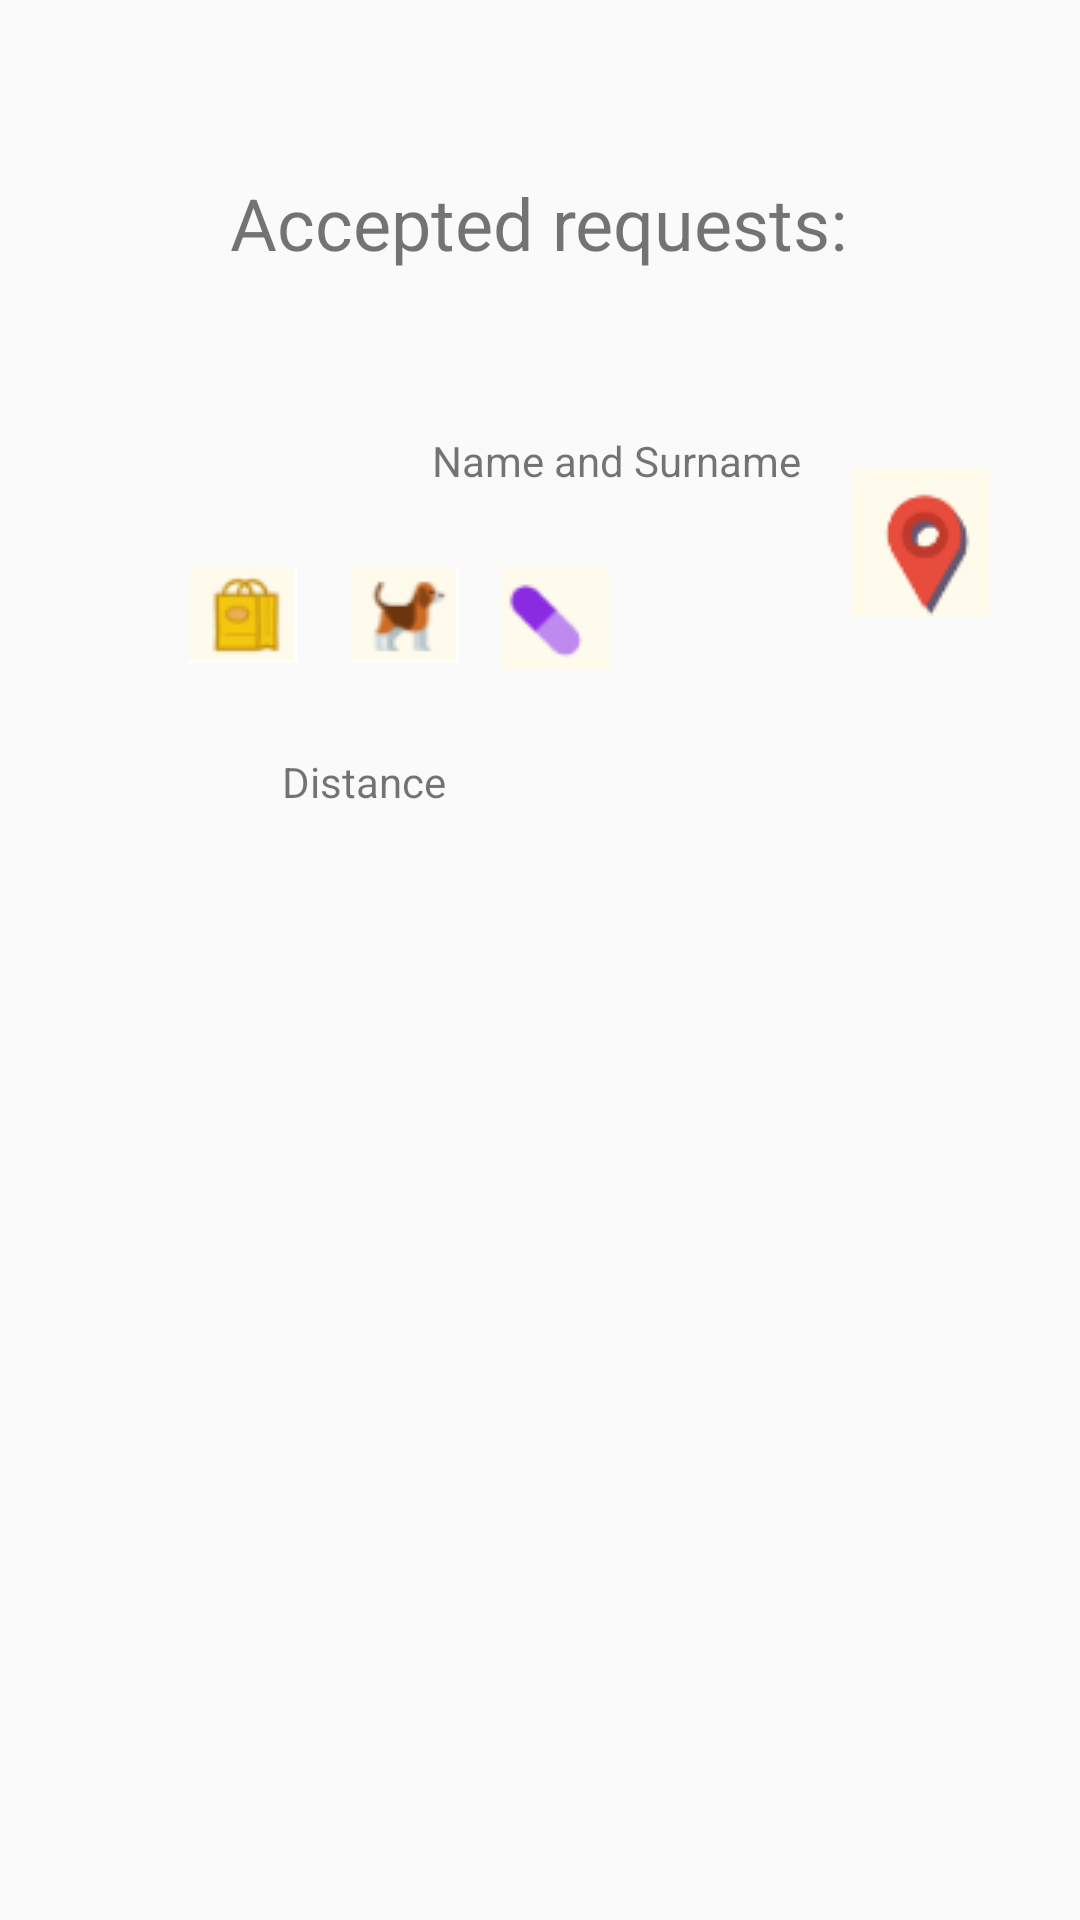

This screen was rendered from an Android layout file. Write that file and the resources it references.
<!-- AndroidManifest.xml: application theme AppTheme -->
<!-- res/layout/activity_accepted_requests.xml -->
<?xml version="1.0" encoding="utf-8"?>
<androidx.constraintlayout.widget.ConstraintLayout
    xmlns:android="http://schemas.android.com/apk/res/android"
    xmlns:app="http://schemas.android.com/apk/res-auto"
    xmlns:tools="http://schemas.android.com/tools"
    android:layout_width="match_parent"
    android:layout_height="match_parent">

    <TextView
        android:id="@+id/acceptedRequestsText"
        android:layout_width="267dp"
        android:layout_height="59dp"
        android:layout_marginStart="102dp"
        android:layout_marginLeft="102dp"
        android:layout_marginTop="58dp"
        android:layout_marginEnd="42dp"
        android:layout_marginRight="42dp"
        android:text="@string/accepted_requests"
        android:textSize="24sp"
        app:layout_constraintEnd_toEndOf="parent"
        app:layout_constraintStart_toStartOf="parent"
        app:layout_constraintTop_toTopOf="parent" />

    <ImageView
        android:id="@+id/helpSeekerPhoto"
        android:layout_width="wrap_content"
        android:layout_height="wrap_content"
        android:layout_marginStart="40dp"
        android:layout_marginLeft="40dp"
        android:layout_marginTop="24dp"
        android:contentDescription="@string/help_seeker_photo"
        app:layout_constraintStart_toStartOf="parent"
        app:layout_constraintTop_toBottomOf="@+id/acceptedRequestsText"
        tools:srcCompat="@tools:sample/avatars" />

    <TextView
        android:id="@+id/nameAndSurnameText"
        android:layout_width="wrap_content"
        android:layout_height="wrap_content"
        android:layout_marginTop="27dp"
        android:layout_marginEnd="17dp"
        android:layout_marginRight="17dp"
        android:text="@string/name_and_surname"
        app:layout_constraintEnd_toStartOf="@+id/mapPoint"
        app:layout_constraintTop_toBottomOf="@+id/acceptedRequestsText" />

    <ImageView
        android:id="@+id/shopsImage"
        android:layout_width="wrap_content"
        android:layout_height="wrap_content"
        android:layout_marginStart="23dp"
        android:layout_marginLeft="23dp"
        android:layout_marginTop="26dp"
        android:contentDescription="@string/shop_image"
        app:layout_constraintStart_toEndOf="@+id/helpSeekerPhoto"
        app:layout_constraintTop_toBottomOf="@+id/nameAndSurnameText"
        app:srcCompat="@drawable/shop" />

    <ImageView
        android:id="@+id/provideCommentText"
        android:layout_width="wrap_content"
        android:layout_height="wrap_content"
        android:layout_marginStart="18dp"
        android:layout_marginLeft="18dp"
        android:layout_marginTop="26dp"
        android:contentDescription="@string/dog_image"
        app:layout_constraintStart_toEndOf="@+id/shopsImage"
        app:layout_constraintTop_toBottomOf="@+id/nameAndSurnameText"
        app:srcCompat="@drawable/dog" />

    <ImageView
        android:id="@+id/medicinesImage"
        android:layout_width="wrap_content"
        android:layout_height="wrap_content"
        android:layout_marginStart="14dp"
        android:layout_marginLeft="14dp"
        android:layout_marginTop="26dp"
        android:contentDescription="@string/medicines_image"
        app:layout_constraintStart_toEndOf="@+id/provideCommentText"
        app:layout_constraintTop_toBottomOf="@+id/nameAndSurnameText"
        app:srcCompat="@drawable/medicines" />

    <ImageView
        android:id="@+id/mapPoint"
        android:layout_width="wrap_content"
        android:layout_height="wrap_content"
        android:layout_marginTop="39dp"
        android:layout_marginEnd="30dp"
        android:layout_marginRight="30dp"
        android:contentDescription="@string/map_point_image"
        app:layout_constraintEnd_toEndOf="parent"
        app:layout_constraintTop_toBottomOf="@+id/acceptedRequestsText"
        app:srcCompat="@drawable/distance" />

    <TextView
        android:id="@+id/distanceText"
        android:layout_width="wrap_content"
        android:layout_height="wrap_content"
        android:layout_marginStart="54dp"
        android:layout_marginLeft="54dp"
        android:layout_marginTop="30dp"
        android:text="@string/distance"
        app:layout_constraintStart_toEndOf="@+id/helpSeekerPhoto"
        app:layout_constraintTop_toBottomOf="@+id/shopsImage" />
</androidx.constraintlayout.widget.ConstraintLayout>
<!-- resources referenced by this layout -->
<resources>
  <!-- drawable distance: png bitmap (drawable, 1688 bytes) -->
  <!-- drawable dog: png bitmap (drawable, 1190 bytes) -->
  <!-- drawable medicines: png bitmap (drawable, 811 bytes) -->
  <!-- drawable shop: png bitmap (drawable, 1175 bytes) -->
  <string name="accepted_requests">Accepted requests:</string>
  <string name="distance">Distance</string>
  <string name="dog_image">DogImage</string>
  <string name="help_seeker_photo">helpSeekerPhoto</string>
  <string name="map_point_image">mapPointImage</string>
  <string name="medicines_image">medicinesImage</string>
  <string name="name_and_surname">Name and Surname</string>
  <string name="shop_image">shopImage</string>
  <style name="AppTheme" parent="Theme.AppCompat.Light.DarkActionBar">
          <item name="colorPrimary">@color/colorPrimary</item>
          <item name="colorPrimaryDark">@color/colorPrimaryDark</item>
          <item name="colorAccent">@color/colorAccent</item>
      </style>
  <color name="colorPrimary">#6200EE</color>
  <color name="colorPrimaryDark">#3700B3</color>
  <color name="colorAccent">#03DAC5</color>
</resources>
